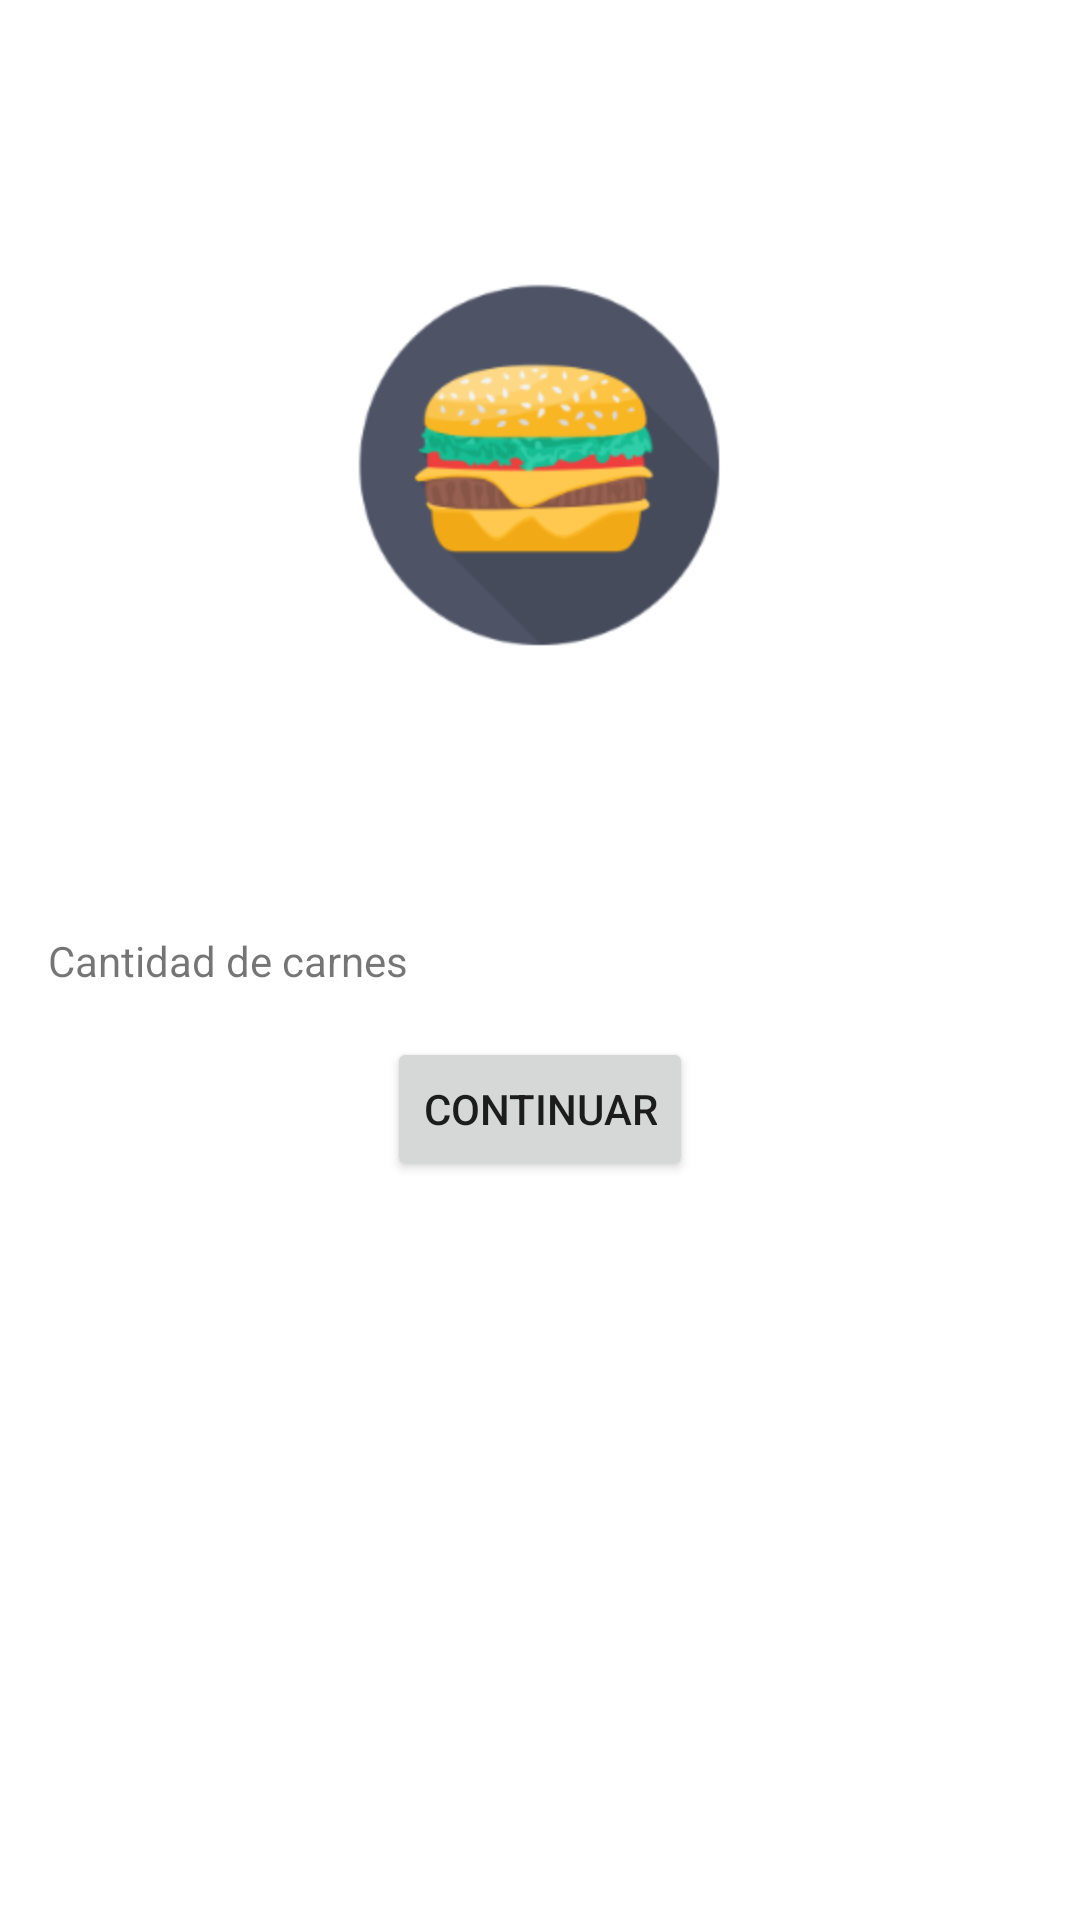

This screen was rendered from an Android layout file. Write that file and the resources it references.
<!-- AndroidManifest.xml: application theme Theme.OrellanaGerardo -->
<!-- res/layout/fragment_one.xml -->
<?xml version="1.0" encoding="utf-8"?>
<androidx.constraintlayout.widget.ConstraintLayout xmlns:android="http://schemas.android.com/apk/res/android"
    xmlns:app="http://schemas.android.com/apk/res-auto"
    xmlns:tools="http://schemas.android.com/tools"
    android:layout_width="match_parent"
    android:layout_height="match_parent">

    <TextView
        android:id="@+id/meats_textView"
        android:layout_width="0dp"
        android:layout_height="wrap_content"
        android:layout_marginStart="16dp"
        android:layout_marginEnd="16dp"
        android:text="@string/text_input_meats"
        app:layout_constraintBottom_toBottomOf="parent"
        app:layout_constraintEnd_toEndOf="parent"
        app:layout_constraintStart_toStartOf="parent"
        app:layout_constraintTop_toTopOf="parent" />

    <Button
        android:id="@+id/button"
        android:layout_width="wrap_content"
        android:layout_height="wrap_content"
        android:layout_marginTop="@dimen/default_gap"
        android:text="@string/text_continue_button"
        app:layout_constraintEnd_toEndOf="parent"
        app:layout_constraintStart_toStartOf="parent"
        app:layout_constraintTop_toBottomOf="@+id/meats_textView" />

    <ImageView
        android:id="@+id/burger_imageView"
        android:layout_width="wrap_content"
        android:layout_height="wrap_content"
        app:layout_constraintBottom_toTopOf="@+id/meats_textView"
        app:layout_constraintEnd_toEndOf="parent"
        app:layout_constraintStart_toStartOf="parent"
        app:layout_constraintTop_toTopOf="parent"
        app:srcCompat="@drawable/b1" />

</androidx.constraintlayout.widget.ConstraintLayout>
<!-- resources referenced by this layout -->
<resources>
  <dimen name="default_gap">16dp</dimen>
  <!-- drawable b1: png bitmap (drawable-hdpi, 21132 bytes) -->
  <string name="text_continue_button">Continuar</string>
  <string name="text_input_meats">Cantidad de carnes</string>
  <style name="Theme.OrellanaGerardo" parent="Theme.MaterialComponents.DayNight.DarkActionBar">
          
          <item name="colorPrimary">@color/purple_500</item>
          <item name="colorPrimaryVariant">@color/purple_700</item>
          <item name="colorOnPrimary">@color/white</item>
          
          <item name="colorSecondary">@color/teal_200</item>
          <item name="colorSecondaryVariant">@color/teal_700</item>
          <item name="colorOnSecondary">@color/black</item>
          
          <item name="android:statusBarColor" tools:targetApi="l">?attr/colorPrimaryVariant</item>
          
      </style>
  <!-- not gathered from this repository: default colours our renderer supplied (Android Studio template values) -->
  <color name="purple_500">#FF6200EE</color>
  <color name="purple_700">#FF3700B3</color>
  <color name="teal_200">#FF03DAC5</color>
  <color name="teal_700">#FF018786</color>
  <color name="black">#FF000000</color>
  <color name="white">#FFFFFFFF</color>
</resources>
